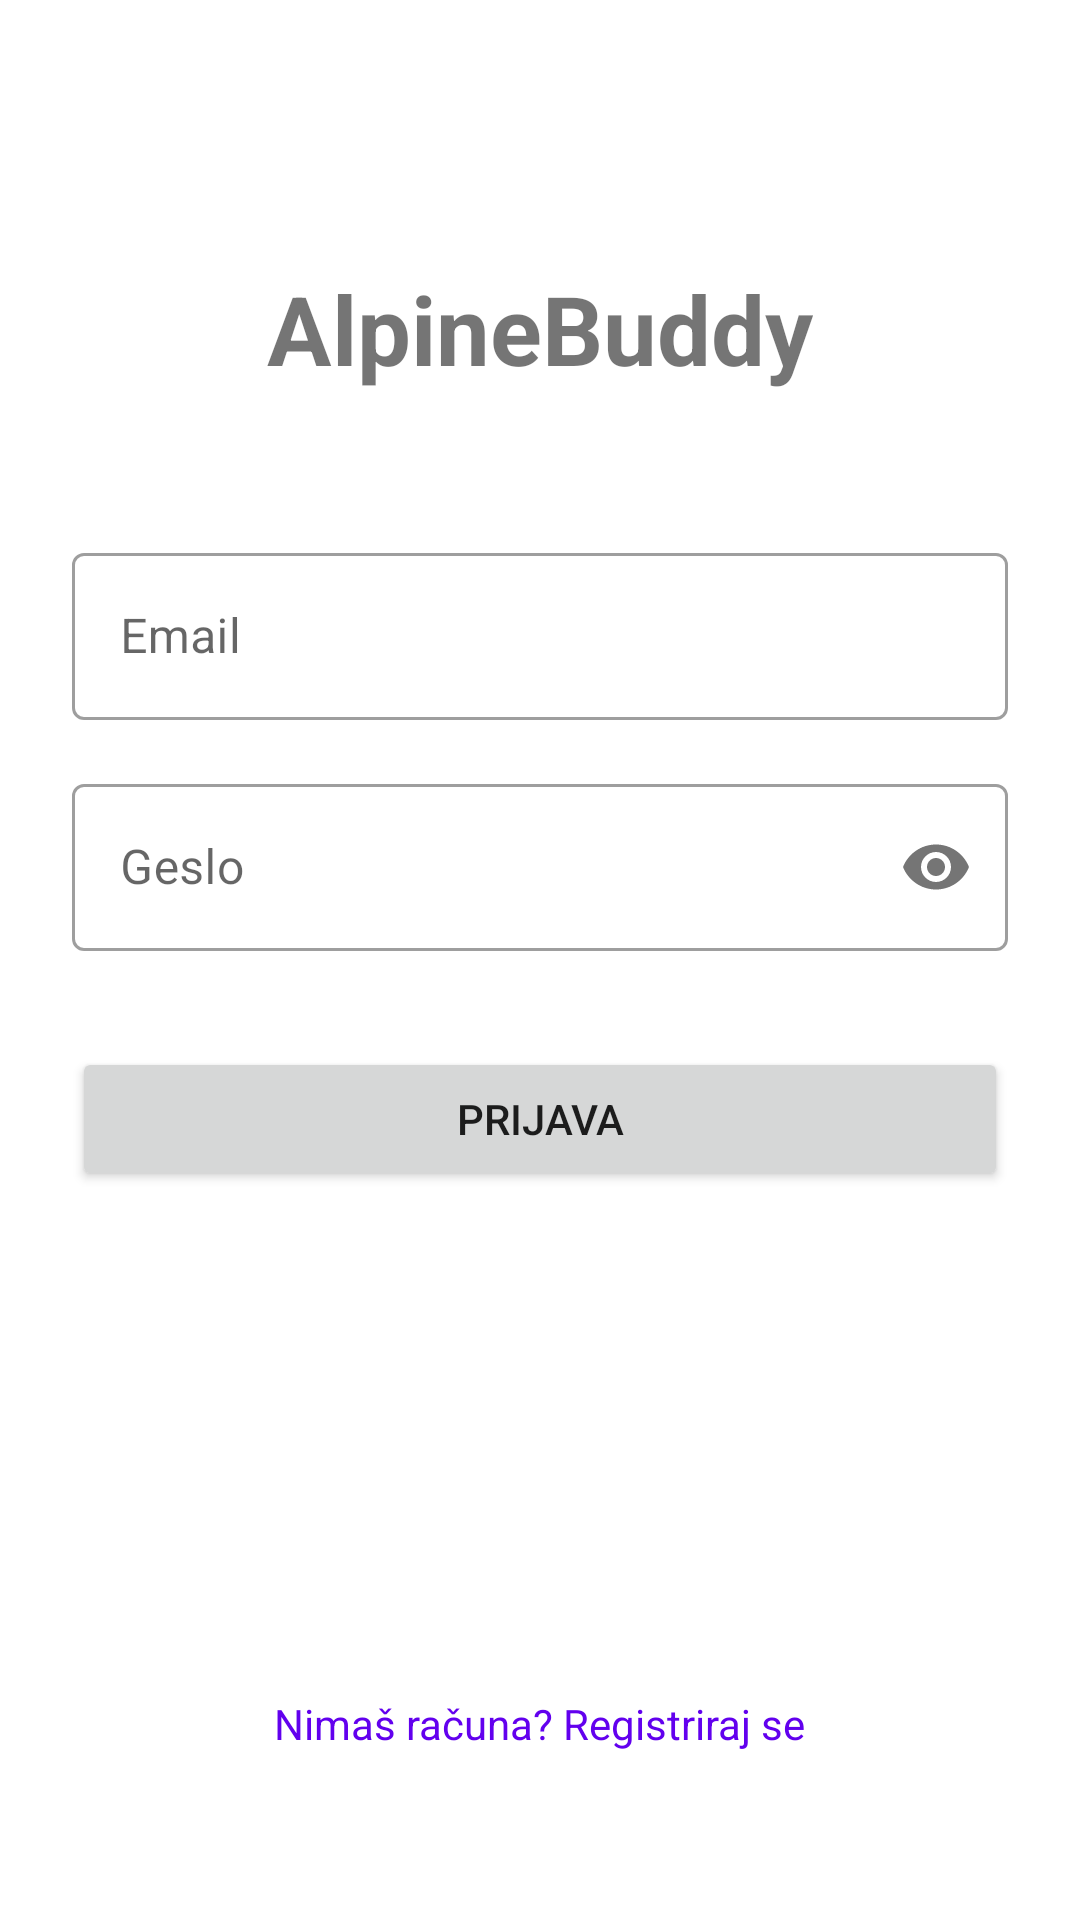

Produce the Android XML layout that renders to this screen, including the resource entries it uses.
<!-- AndroidManifest.xml: application theme Theme.AlpineBuddy -->
<!-- res/layout/activity_login.xml -->
<?xml version="1.0" encoding="utf-8"?>
<androidx.constraintlayout.widget.ConstraintLayout xmlns:android="http://schemas.android.com/apk/res/android"
    xmlns:app="http://schemas.android.com/apk/res-auto"
    xmlns:tools="http://schemas.android.com/tools"
    android:layout_width="match_parent"
    android:layout_height="match_parent"
    android:padding="24dp"
    tools:context=".LoginActivity">

    <TextView
        android:id="@+id/tvTitle"
        android:layout_width="wrap_content"
        android:layout_height="wrap_content"
        android:layout_marginTop="64dp"
        android:text="AlpineBuddy"
        android:textSize="32sp"
        android:textStyle="bold"
        app:layout_constraintEnd_toEndOf="parent"
        app:layout_constraintStart_toStartOf="parent"
        app:layout_constraintTop_toTopOf="parent" />

    <com.google.android.material.textfield.TextInputLayout
        android:id="@+id/tilEmail"
        style="@style/Widget.MaterialComponents.TextInputLayout.OutlinedBox"
        android:layout_width="match_parent"
        android:layout_height="wrap_content"
        android:layout_marginTop="48dp"
        android:hint="Email"
        app:layout_constraintTop_toBottomOf="@id/tvTitle">

        <com.google.android.material.textfield.TextInputEditText
            android:id="@+id/etEmail"
            android:layout_width="match_parent"
            android:layout_height="wrap_content"
            android:inputType="textEmailAddress" />
    </com.google.android.material.textfield.TextInputLayout>

    <com.google.android.material.textfield.TextInputLayout
        android:id="@+id/tilPassword"
        style="@style/Widget.MaterialComponents.TextInputLayout.OutlinedBox"
        android:layout_width="match_parent"
        android:layout_height="wrap_content"
        android:layout_marginTop="16dp"
        android:hint="Geslo"
        app:passwordToggleEnabled="true"
        app:layout_constraintTop_toBottomOf="@id/tilEmail">

        <com.google.android.material.textfield.TextInputEditText
            android:id="@+id/etPassword"
            android:layout_width="match_parent"
            android:layout_height="wrap_content"
            android:inputType="textPassword" />
    </com.google.android.material.textfield.TextInputLayout>

    <Button
        android:id="@+id/btnLogin"
        android:layout_width="match_parent"
        android:layout_height="wrap_content"
        android:layout_marginTop="32dp"
        android:padding="12dp"
        android:text="Prijava"
        app:layout_constraintTop_toBottomOf="@id/tilPassword" />

    <ProgressBar
        android:id="@+id/progressBar"
        android:layout_width="wrap_content"
        android:layout_height="wrap_content"
        android:visibility="gone"
        app:layout_constraintBottom_toBottomOf="parent"
        app:layout_constraintEnd_toEndOf="parent"
        app:layout_constraintStart_toStartOf="parent"
        app:layout_constraintTop_toTopOf="parent" />

    <TextView
        android:id="@+id/tvRegister"
        android:layout_width="wrap_content"
        android:layout_height="wrap_content"
        android:layout_marginBottom="32dp"
        android:text="Nimaš računa? Registriraj se"
        android:textColor="@color/design_default_color_primary"
        app:layout_constraintBottom_toBottomOf="parent"
        app:layout_constraintEnd_toEndOf="parent"
        app:layout_constraintStart_toStartOf="parent" />

</androidx.constraintlayout.widget.ConstraintLayout>
<!-- resources referenced by this layout -->
<resources>
  <style name="Theme.AlpineBuddy" parent="Theme.MaterialComponents.DayNight.NoActionBar" />
</resources>
